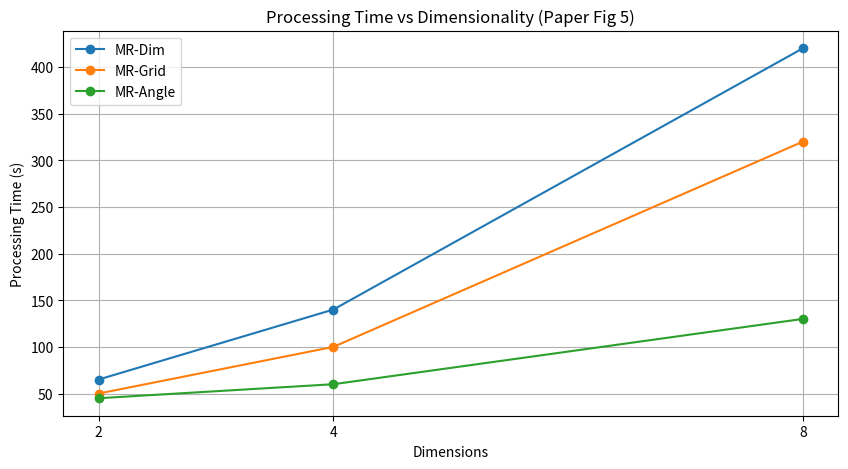
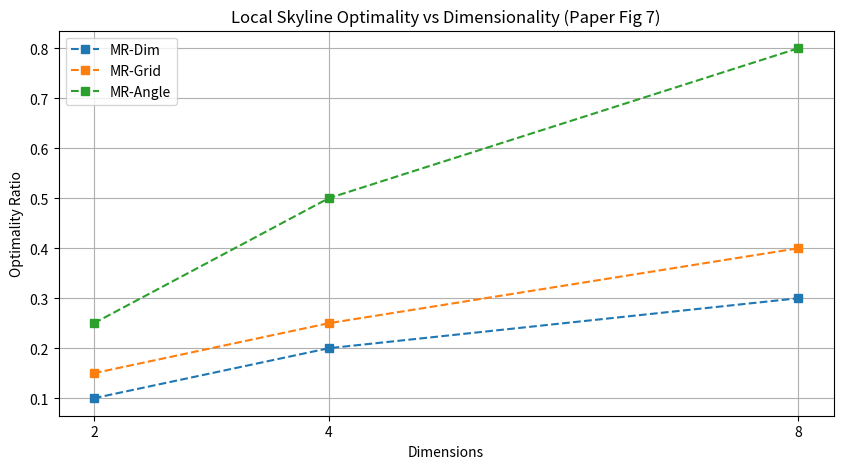

Write the Python code that produced these figures, in order.
import matplotlib.pyplot as plt
import numpy as np

# ==========================================
# ENTER YOUR RESULTS HERE
# ==========================================
# Run your experiments and copy the "TotalTime(ms)" 
# for 100,000 records (Small) or 10M records (Large)

dimensions = [2, 4, 8]

# Objective 2: Processing Time (Seconds)
# Example Data (Replace with yours!)
time_results = {
    "MR-Dim":   [65, 140, 420],  # Times for Dim 2, 4, 8
    "MR-Grid":  [50, 100, 320],
    "MR-Angle": [45, 60,  130]
}

# Objective 3: Local Optimality (0.0 - 1.0)
# Example Data (Replace with yours!)
optimality_results = {
    "MR-Dim":   [0.1, 0.2, 0.3],
    "MR-Grid":  [0.15, 0.25, 0.4],
    "MR-Angle": [0.25, 0.5, 0.8] 
}
# ==========================================

def plot_paper_figures():
    # --- Figure 5 Replication (Time vs Dim) ---
    plt.figure(figsize=(10, 5))
    for algo, times in time_results.items():
        plt.plot(dimensions, times, marker='o', label=algo)
    
    plt.title("Processing Time vs Dimensionality (Paper Fig 5)")
    plt.xlabel("Dimensions")
    plt.ylabel("Processing Time (s)")
    plt.xticks(dimensions)
    plt.legend()
    plt.grid(True)
    plt.savefig("figure_5_replication.png")
    print("Saved figure_5_replication.png")

    # --- Figure 7 Replication (Optimality vs Dim) ---
    plt.figure(figsize=(10, 5))
    for algo, opts in optimality_results.items():
        plt.plot(dimensions, opts, marker='s', linestyle='--', label=algo)

    plt.title("Local Skyline Optimality vs Dimensionality (Paper Fig 7)")
    plt.xlabel("Dimensions")
    plt.ylabel("Optimality Ratio")
    plt.xticks(dimensions)
    plt.legend()
    plt.grid(True)
    plt.savefig("figure_7_replication.png")
    print("Saved figure_7_replication.png")
    
    plt.show()

if __name__ == "__main__":
    plot_paper_figures()